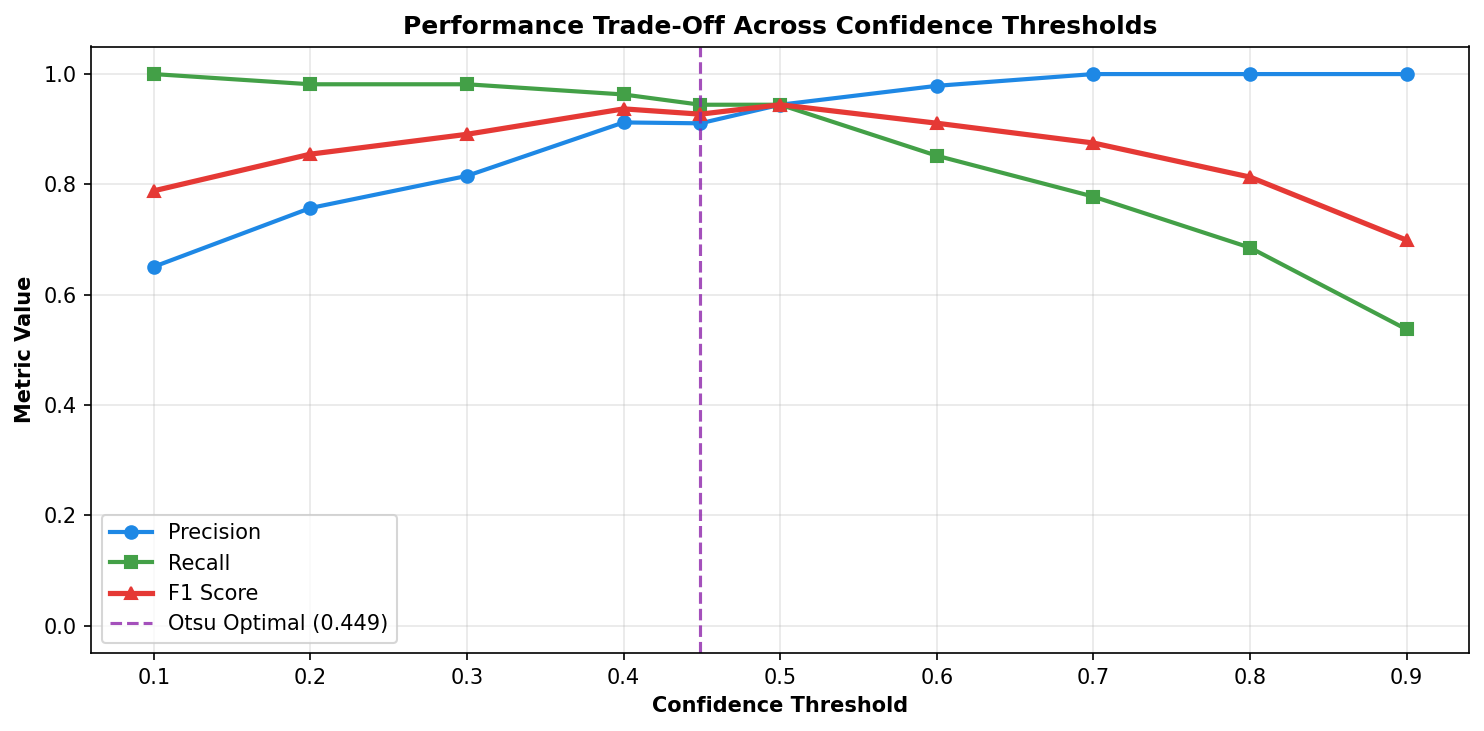

Values plotted in this chart, from the file beside it:
threshold, precision, recall, f1, tp, fp, fn, false_alarm_rate, is_otsu
0.1, 0.6506, 1.0, 0.7883, 54, 29, 0, 0.00271, False
0.2, 0.7571, 0.9815, 0.8548, 53, 17, 1, 0.00159, False
0.3, 0.8154, 0.9815, 0.8908, 53, 12, 1, 0.00112, False
0.4, 0.9123, 0.963, 0.9369, 52, 5, 2, 0.00047, False
0.449, 0.9107, 0.9444, 0.9273, 51, 5, 3, 0.00047, True
0.5, 0.9444, 0.9444, 0.9444, 51, 3, 3, 0.00028, False
0.6, 0.9787, 0.8519, 0.9109, 46, 1, 8, 9e-05, False
0.7, 1.0, 0.7778, 0.875, 42, 0, 12, 0.0, False
0.8, 1.0, 0.6852, 0.8132, 37, 0, 17, 0.0, False
0.9, 1.0, 0.537, 0.6988, 29, 0, 25, 0.0, False
